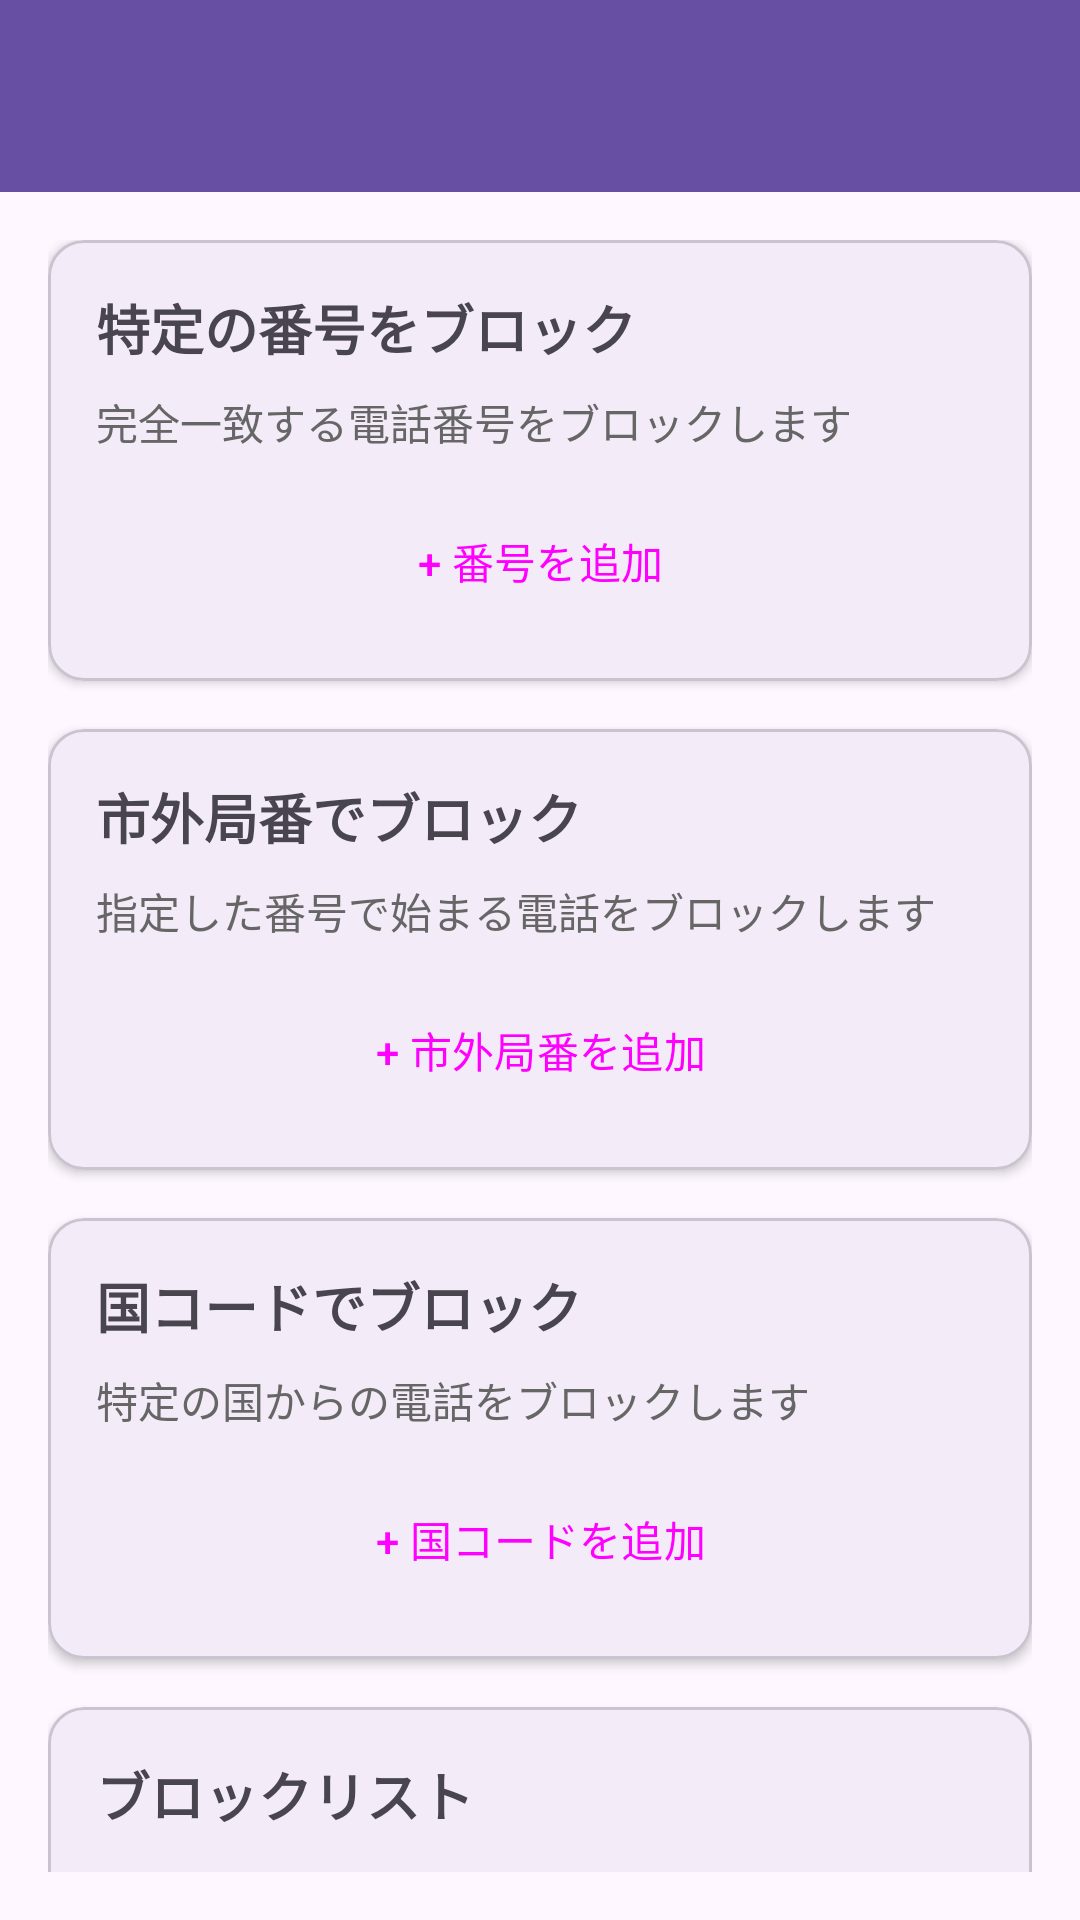

Produce the Android XML layout that renders to this screen, including the resource entries it uses.
<!-- AndroidManifest.xml: application theme Theme.Material3.Light -->
<!-- res/layout/activity_settings.xml -->
<?xml version="1.0" encoding="utf-8"?>

<androidx.coordinatorlayout.widget.CoordinatorLayout
    xmlns:android="http://schemas.android.com/apk/res/android"
    xmlns:app="http://schemas.android.com/apk/res-auto"
    android:layout_width="match_parent"
    android:layout_height="match_parent">

    <com.google.android.material.appbar.AppBarLayout
        android:layout_width="match_parent"
        android:layout_height="wrap_content">

        <com.google.android.material.appbar.MaterialToolbar
            android:id="@+id/toolbar"
            android:layout_width="match_parent"
            android:layout_height="?attr/actionBarSize"
            android:background="?attr/colorPrimary"
            app:titleTextColor="@android:color/white"
            app:navigationIconTint="@android:color/white" />

    </com.google.android.material.appbar.AppBarLayout>

    <androidx.core.widget.NestedScrollView
        android:layout_width="match_parent"
        android:layout_height="match_parent"
        android:padding="16dp"
        app:layout_behavior="@string/appbar_scrolling_view_behavior">

        <LinearLayout
            android:layout_width="match_parent"
            android:layout_height="wrap_content"
            android:orientation="vertical">

            
            <com.google.android.material.card.MaterialCardView
                android:layout_width="match_parent"
                android:layout_height="wrap_content"
                app:cardCornerRadius="12dp"
                app:cardElevation="2dp"
                android:layout_marginBottom="16dp">

                <LinearLayout
                    android:layout_width="match_parent"
                    android:layout_height="wrap_content"
                    android:orientation="vertical"
                    android:padding="16dp">

                    <TextView
                        android:layout_width="wrap_content"
                        android:layout_height="wrap_content"
                        android:text="特定の番号をブロック"
                        android:textSize="18sp"
                        android:textStyle="bold"
                        android:layout_marginBottom="8dp" />

                    <TextView
                        android:layout_width="wrap_content"
                        android:layout_height="wrap_content"
                        android:text="完全一致する電話番号をブロックします"
                        android:textSize="14sp"
                        android:textColor="#666666"
                        android:layout_marginBottom="12dp" />

                    <Button
                        android:id="@+id/btnAddNumber"
                        android:layout_width="match_parent"
                        android:layout_height="wrap_content"
                        android:text="+ 番号を追加"
                        style="@style/Widget.Material3.Button.OutlinedButton" />

                </LinearLayout>
            </com.google.android.material.card.MaterialCardView>

            
            <com.google.android.material.card.MaterialCardView
                android:layout_width="match_parent"
                android:layout_height="wrap_content"
                app:cardCornerRadius="12dp"
                app:cardElevation="2dp"
                android:layout_marginBottom="16dp">

                <LinearLayout
                    android:layout_width="match_parent"
                    android:layout_height="wrap_content"
                    android:orientation="vertical"
                    android:padding="16dp">

                    <TextView
                        android:layout_width="wrap_content"
                        android:layout_height="wrap_content"
                        android:text="市外局番でブロック"
                        android:textSize="18sp"
                        android:textStyle="bold"
                        android:layout_marginBottom="8dp" />

                    <TextView
                        android:layout_width="wrap_content"
                        android:layout_height="wrap_content"
                        android:text="指定した番号で始まる電話をブロックします"
                        android:textSize="14sp"
                        android:textColor="#666666"
                        android:layout_marginBottom="12dp" />

                    <Button
                        android:id="@+id/btnAddPrefix"
                        android:layout_width="match_parent"
                        android:layout_height="wrap_content"
                        android:text="+ 市外局番を追加"
                        style="@style/Widget.Material3.Button.OutlinedButton" />

                </LinearLayout>
            </com.google.android.material.card.MaterialCardView>

            
            <com.google.android.material.card.MaterialCardView
                android:layout_width="match_parent"
                android:layout_height="wrap_content"
                app:cardCornerRadius="12dp"
                app:cardElevation="2dp"
                android:layout_marginBottom="16dp">

                <LinearLayout
                    android:layout_width="match_parent"
                    android:layout_height="wrap_content"
                    android:orientation="vertical"
                    android:padding="16dp">

                    <TextView
                        android:layout_width="wrap_content"
                        android:layout_height="wrap_content"
                        android:text="国コードでブロック"
                        android:textSize="18sp"
                        android:textStyle="bold"
                        android:layout_marginBottom="8dp" />

                    <TextView
                        android:layout_width="wrap_content"
                        android:layout_height="wrap_content"
                        android:text="特定の国からの電話をブロックします"
                        android:textSize="14sp"
                        android:textColor="#666666"
                        android:layout_marginBottom="12dp" />

                    <Button
                        android:id="@+id/btnAddCountry"
                        android:layout_width="match_parent"
                        android:layout_height="wrap_content"
                        android:text="+ 国コードを追加"
                        style="@style/Widget.Material3.Button.OutlinedButton" />

                </LinearLayout>
            </com.google.android.material.card.MaterialCardView>

            
            <com.google.android.material.card.MaterialCardView
                android:layout_width="match_parent"
                android:layout_height="wrap_content"
                app:cardCornerRadius="12dp"
                app:cardElevation="2dp">

                <LinearLayout
                    android:layout_width="match_parent"
                    android:layout_height="wrap_content"
                    android:orientation="vertical"
                    android:padding="16dp">

                    <TextView
                        android:layout_width="wrap_content"
                        android:layout_height="wrap_content"
                        android:text="ブロックリスト"
                        android:textSize="18sp"
                        android:textStyle="bold"
                        android:layout_marginBottom="12dp" />

                    <com.google.android.material.chip.ChipGroup
                        android:id="@+id/chipGroupBlocked"
                        android:layout_width="match_parent"
                        android:layout_height="wrap_content"
                        app:chipSpacing="8dp" />

                </LinearLayout>
            </com.google.android.material.card.MaterialCardView>

        </LinearLayout>

    </androidx.core.widget.NestedScrollView>

</androidx.coordinatorlayout.widget.CoordinatorLayout>
<!-- resources referenced by this layout -->
<resources>

</resources>
